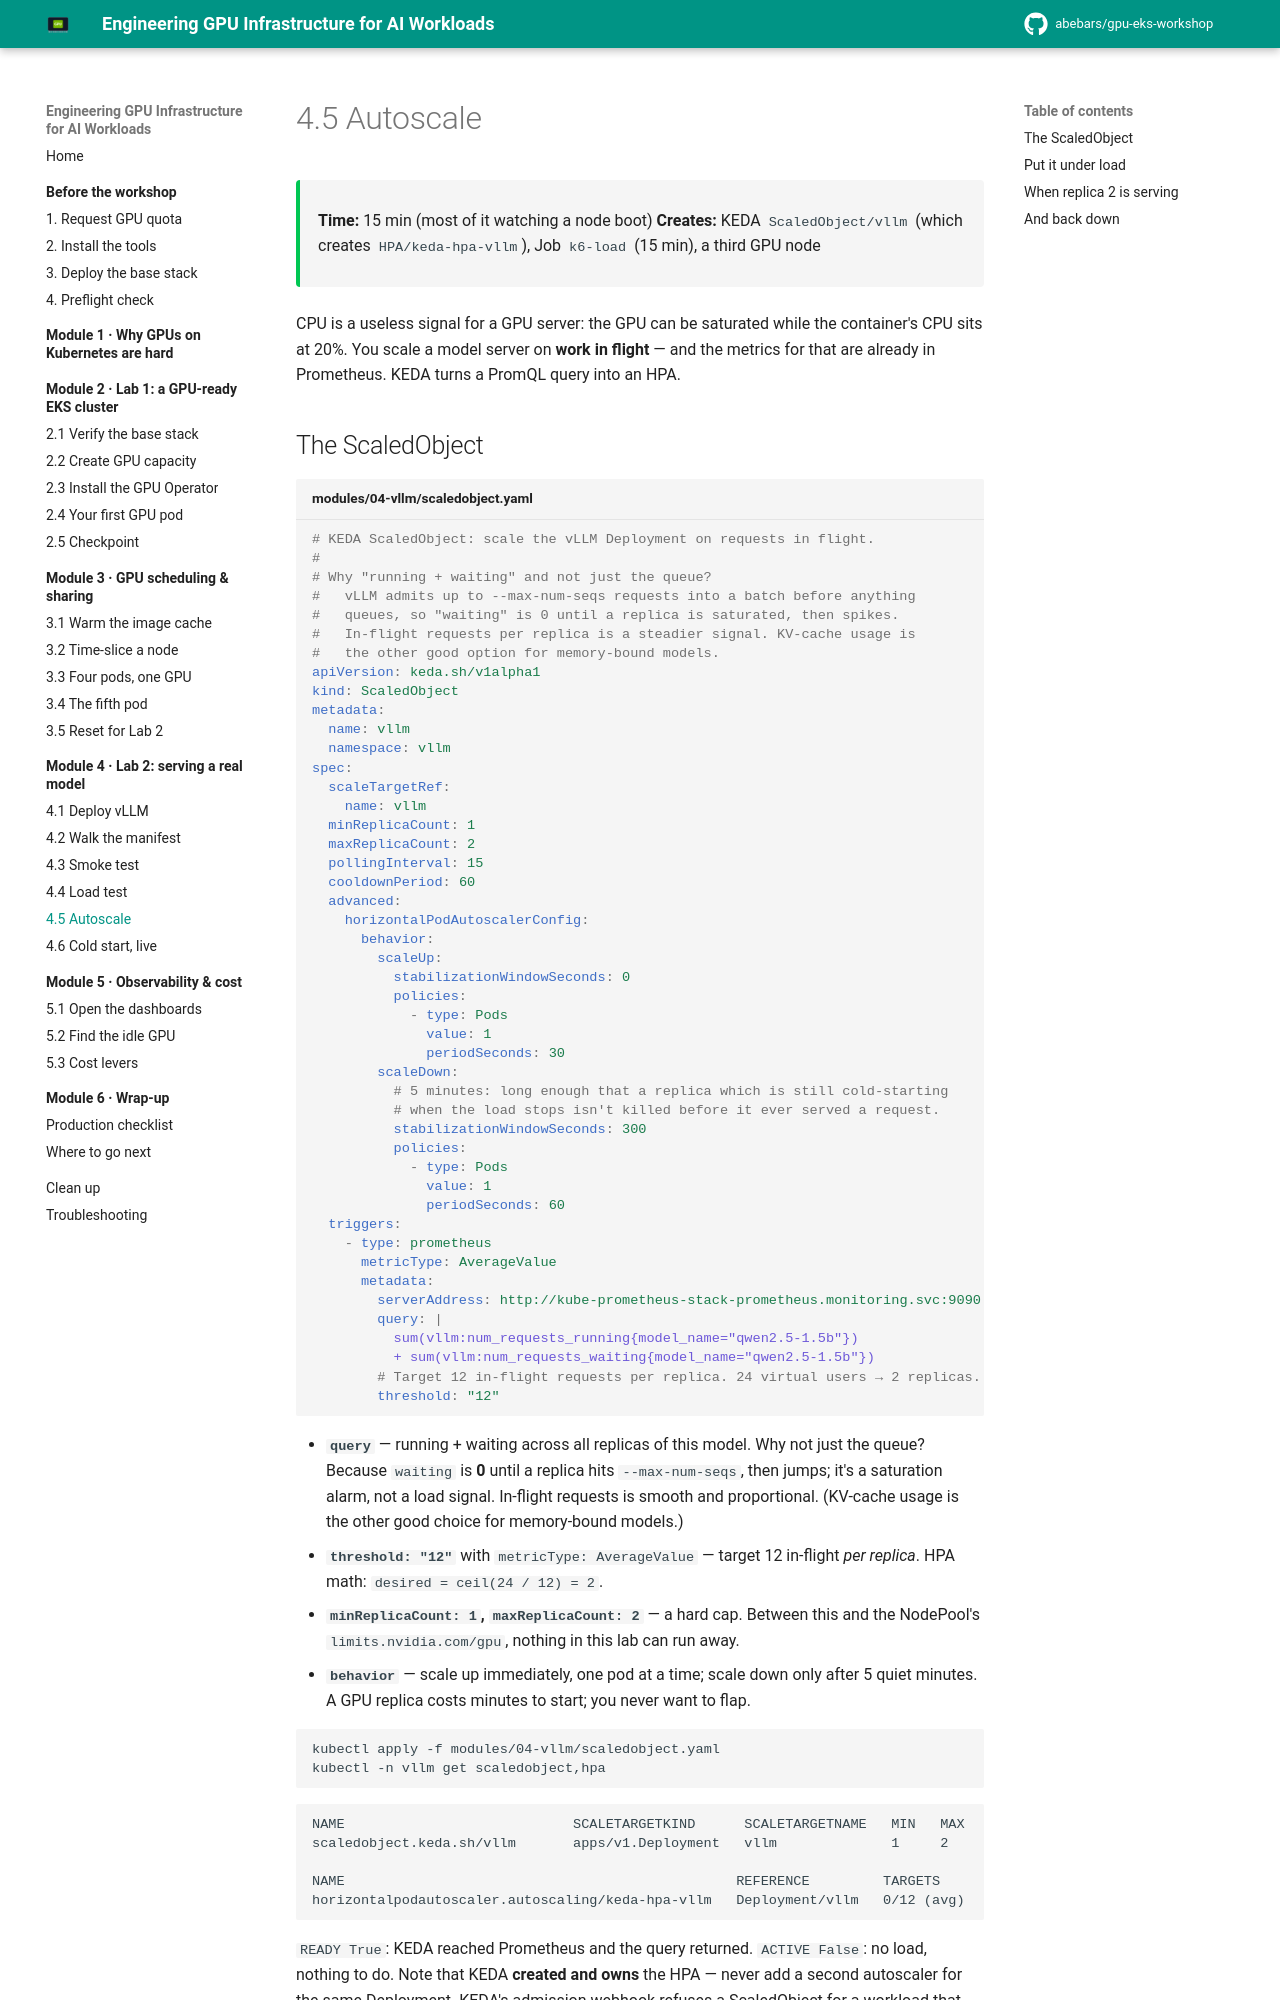

repository: abebars/gpu-eks-workshop · page: 04-lab2-serving-a-model/05-autoscale/index.html · generator: mkdocs

# 4.5 Autoscale

<div class="ws-meta" markdown>
<span>**Time:** 15 min (most of it watching a node boot)</span>
<span>**Creates:** KEDA `ScaledObject/vllm` (which creates `HPA/keda-hpa-vllm`), Job `k6-load` (15 min), a third GPU node</span>
</div>

CPU is a useless signal for a GPU server: the GPU can be saturated while the container's CPU sits at 20%. You scale a model server on **work in flight** — and the metrics for that are already in Prometheus. KEDA turns a PromQL query into an HPA.

## The ScaledObject

```yaml title="modules/04-vllm/scaledobject.yaml"
--8<-- "modules/04-vllm/scaledobject.yaml"
```

- **`query`** — running + waiting across all replicas of this model. Why not just the queue? Because `waiting` is **0** until a replica hits `--max-num-seqs`, then jumps; it's a saturation alarm, not a load signal. In-flight requests is smooth and proportional. (KV-cache usage is the other good choice for memory-bound models.)
- **`threshold: "12"`** with `metricType: AverageValue` — target 12 in-flight *per replica*. HPA math: `desired = ceil(24 / 12) = 2`.
- **`minReplicaCount: 1`, `maxReplicaCount: 2`** — a hard cap. Between this and the NodePool's `limits.nvidia.com/gpu`, nothing in this lab can run away.
- **`behavior`** — scale up immediately, one pod at a time; scale down only after 5 quiet minutes. A GPU replica costs minutes to start; you never want to flap.

```bash
kubectl apply -f modules/04-vllm/scaledobject.yaml
kubectl -n vllm get scaledobject,hpa
```

<div class="ws-output" markdown>
```text
NAME                            SCALETARGETKIND      SCALETARGETNAME   MIN   MAX   READY   ACTIVE   FALLBACK   AGE
scaledobject.keda.sh/vllm       apps/v1.Deployment   vllm              1     2     True    False    False      6s

NAME                                                REFERENCE         TARGETS        MINPODS   MAXPODS   REPLICAS   AGE
horizontalpodautoscaler.autoscaling/keda-hpa-vllm   Deployment/vllm   0/12 (avg)     1         2         1          6s
```
</div>

`READY True`: KEDA reached Prometheus and the query returned. `ACTIVE False`: no load, nothing to do. Note that KEDA **created and owns** the HPA — never add a second autoscaler for the same Deployment. KEDA's admission webhook refuses a ScaledObject for a workload that already has an HPA, and two autoscalers on one Deployment would fight.

!!! quirk "KEDA's Prometheus address"
    `serverAddress` is the in-cluster Service of the base stack's Prometheus: `http://kube-prometheus-stack-prometheus.monitoring.svc:9090`. If your ScaledObject shows `READY False`, `kubectl -n vllm describe scaledobject vllm` — nine times out of ten it's this URL or a query that returns no series (check the `model_name` label matches `--served-model-name`).
